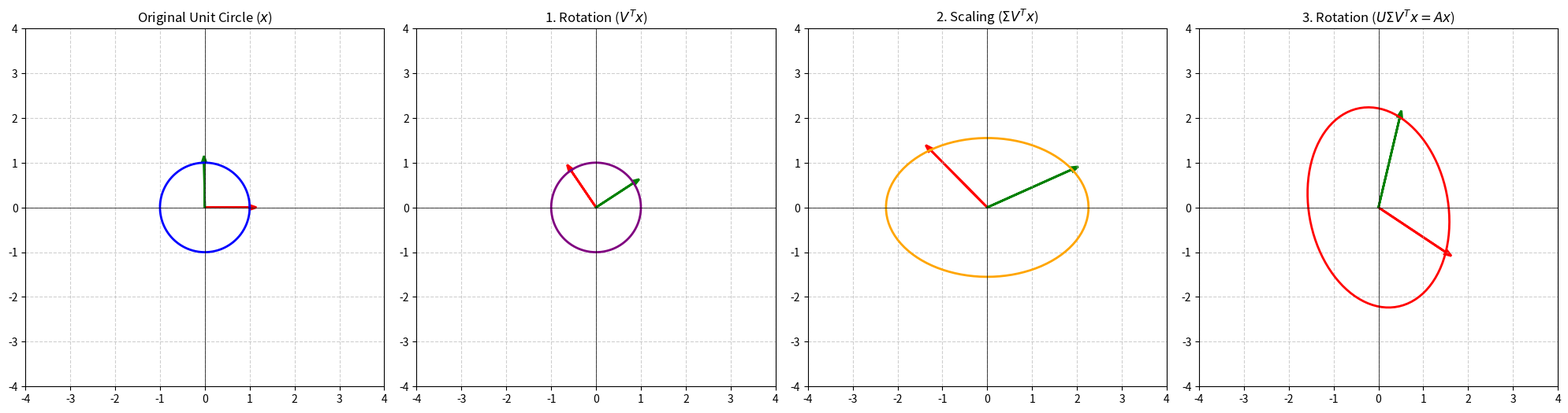

Python code for this plot:
%matplotlib inline
import numpy as np
import matplotlib.pyplot as plt

def plot_circle(ax, points, color='blue', title=''):
    ax.plot(points[0, :], points[1, :], color=color, lw=2)
    
    # Plot standard basis vectors to see how they rotate
    ax.arrow(0, 0, points[0, 0], points[1, 0], head_width=0.1, color='red', lw=2)
    ax.arrow(0, 0, points[0, 25], points[1, 25], head_width=0.1, color='green', lw=2)
    
    ax.set_aspect('equal')
    ax.set_xlim([-4, 4])
    ax.set_ylim([-4, 4])
    ax.grid(True, linestyle='--', alpha=0.6)
    ax.set_title(title)
    ax.axhline(0, color='black', lw=0.5)
    ax.axvline(0, color='black', lw=0.5)

def demonstrate_svd():
    """
    Geometrically demonstrates the SVD of a 2x2 matrix: A = U * Sigma * V^T
    """
    # Create a unit circle
    theta = np.linspace(0, 2*np.pi, 100)
    circle = np.vstack([np.cos(theta), np.sin(theta)])
    
    # Define a 2x2 matrix A
    A = np.array([[1.5, 0.5], 
                  [-1.0, 2.0]])
    
    # Compute SVD
    U, S, VT = np.linalg.svd(A)
    Sigma = np.diag(S)
    
    # Step-by-step transformations
    # 1. V^T applied to the circle (Rotation)
    circle_vt = VT @ circle
    
    # 2. Sigma applied to the result (Scaling)
    circle_sigma = Sigma @ circle_vt
    
    # 3. U applied to the result (Rotation) -> This equals A * circle
    circle_u = U @ circle_sigma
    
    # Plotting
    fig, axes = plt.subplots(1, 4, figsize=(20, 5))
    
    plot_circle(axes[0], circle, color='blue', title='Original Unit Circle ($x$)')
    plot_circle(axes[1], circle_vt, color='purple', title='1. Rotation ($V^T x$)')
    plot_circle(axes[2], circle_sigma, color='orange', title='2. Scaling ($\Sigma V^T x$)')
    plot_circle(axes[3], circle_u, color='red', title='3. Rotation ($U \Sigma V^T x = Ax$)')
    
    plt.tight_layout()
    plt.savefig("svd_transformation.png", dpi=150)
    print("Plot saved as svd_transformation.png")

if __name__ == "__main__":
    demonstrate_svd()
